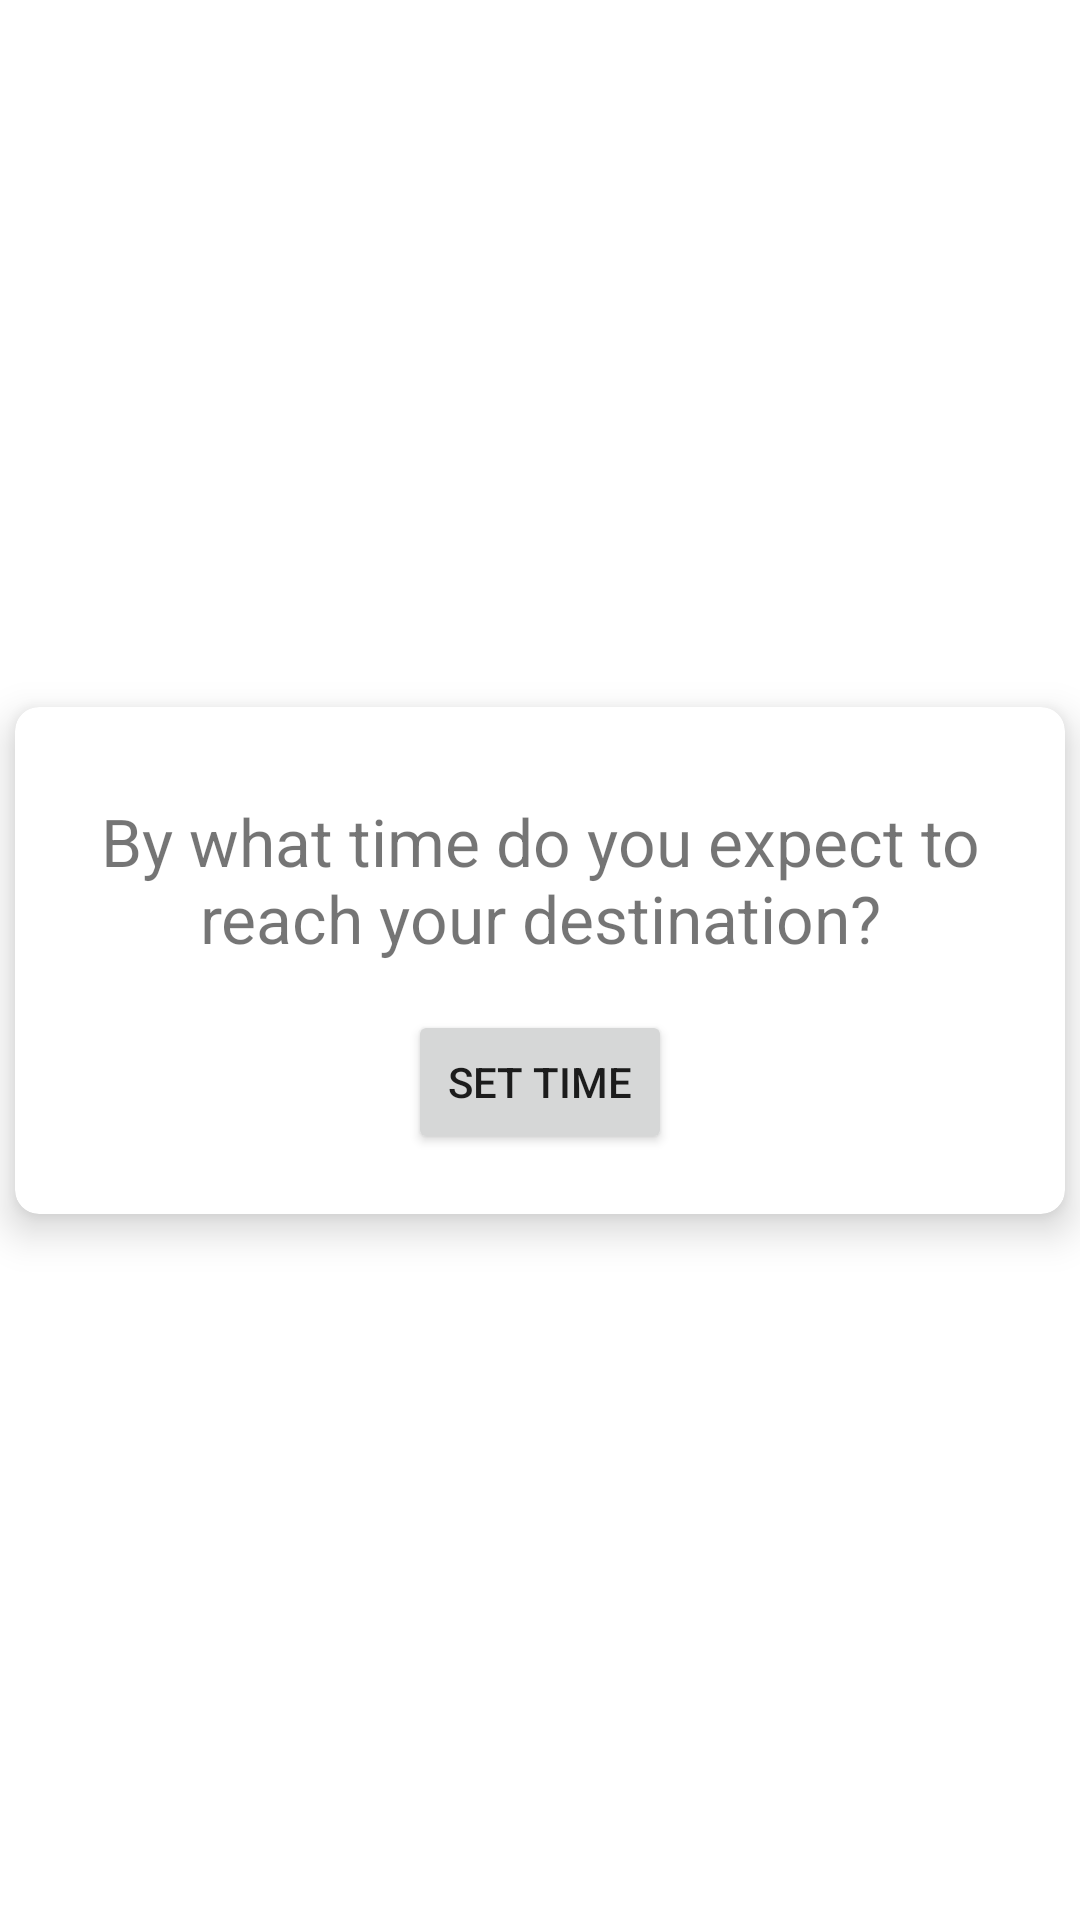

Here is an Android app screen rendered from its layout file. Give the layout XML and the strings, colors and styles it references.
<!-- AndroidManifest.xml: application theme Theme.Arista -->
<!-- res/layout/activity_timer.xml -->
<?xml version="1.0" encoding="utf-8"?>
<androidx.constraintlayout.widget.ConstraintLayout xmlns:android="http://schemas.android.com/apk/res/android"
    xmlns:app="http://schemas.android.com/apk/res-auto"
    xmlns:tools="http://schemas.android.com/tools"
    android:layout_width="match_parent"
    android:layout_height="match_parent"
    tools:context=".TimerActivity">

    <androidx.cardview.widget.CardView
        android:id="@+id/appNameCard"
        android:layout_width="match_parent"
        android:layout_height="wrap_content"
        android:layout_margin="5dp"
        android:orientation="horizontal"
        app:cardCornerRadius="8dp"
        app:cardElevation="8dp"
        app:cardMaxElevation="5dp"
        app:layout_constraintBottom_toBottomOf="parent"
        app:layout_constraintTop_toTopOf="parent"
        tools:ignore="MissingConstraints"
        tools:layout_editor_absoluteX="5dp">

        <androidx.constraintlayout.widget.ConstraintLayout
            android:layout_width="match_parent"
            android:layout_height="wrap_content">

            <TextView
                android:id="@+id/textViewTimer"
                android:layout_width="match_parent"
                android:layout_height="wrap_content"
                android:layout_marginStart="24dp"
                android:layout_marginTop="30dp"
                android:layout_marginEnd="24dp"
                android:gravity="center"
                android:text="By what time do you expect to reach your destination?"
                android:textSize="22dp"
                app:layout_constraintEnd_toEndOf="parent"
                app:layout_constraintStart_toStartOf="parent"
                app:layout_constraintTop_toTopOf="parent" />


            <Button
                android:id="@+id/btnSetTimer"
                android:layout_width="wrap_content"
                android:layout_height="wrap_content"
                android:layout_gravity="start"
                android:layout_marginStart="48dp"
                android:layout_marginTop="16dp"
                android:layout_marginEnd="48dp"
                android:layout_marginBottom="20dp"
                android:enabled="true"
                android:text="Set Time"
                app:layout_constraintBottom_toBottomOf="parent"
                app:layout_constraintEnd_toEndOf="parent"
                app:layout_constraintStart_toStartOf="parent"
                app:layout_constraintTop_toBottomOf="@+id/textViewTimer"
                app:layout_constraintVertical_bias="0.2" />

            <LinearLayout
                android:id="@+id/linearLayoutTimer"
                android:layout_width="match_parent"
                android:layout_height="match_parent"
                android:orientation="horizontal"
                android:layout_gravity="start"
                android:visibility="gone"
                android:layout_marginStart="48dp"
                android:layout_marginTop="16dp"
                android:layout_marginEnd="48dp"
                android:layout_marginBottom="20dp"
                app:layout_constraintTop_toBottomOf="@+id/textViewTimer">

                <Button
                    android:id="@+id/btnStopTimer"
                    android:layout_width="wrap_content"
                    android:layout_height="wrap_content"
                    android:layout_weight="1"
                    android:layout_margin="5dp"
                    android:text="Stop Timer" />

                <Button
                    android:id="@+id/btnSendHelpTimer"
                    android:layout_width="wrap_content"
                    android:layout_height="wrap_content"
                    android:layout_weight="1"
                    android:layout_margin="5dp"
                    android:text="Send Help" />
            </LinearLayout>
        </androidx.constraintlayout.widget.ConstraintLayout>
    </androidx.cardview.widget.CardView>

</androidx.constraintlayout.widget.ConstraintLayout>
<!-- resources referenced by this layout -->
<resources>
  <style name="Theme.Arista" parent="Theme.MaterialComponents.DayNight.NoActionBar">
          
          <item name="colorPrimary">@color/purple_500</item>
          <item name="colorPrimaryVariant">@color/purple_700</item>
          <item name="colorOnPrimary">@color/white</item>
          
          <item name="colorSecondary">@color/teal_200</item>
          <item name="colorSecondaryVariant">@color/teal_700</item>
          <item name="colorOnSecondary">@color/black</item>
          
          <item name="android:statusBarColor" tools:targetApi="l">?attr/colorPrimaryVariant</item>
          
      </style>
  <!-- not gathered from this repository: default colours our renderer supplied (Android Studio template values) -->
  <color name="purple_500">#FF6200EE</color>
  <color name="purple_700">#FF3700B3</color>
  <color name="teal_200">#FF03DAC5</color>
  <color name="teal_700">#FF018786</color>
  <color name="black">#FF000000</color>
  <color name="white">#FFFFFFFF</color>
</resources>
